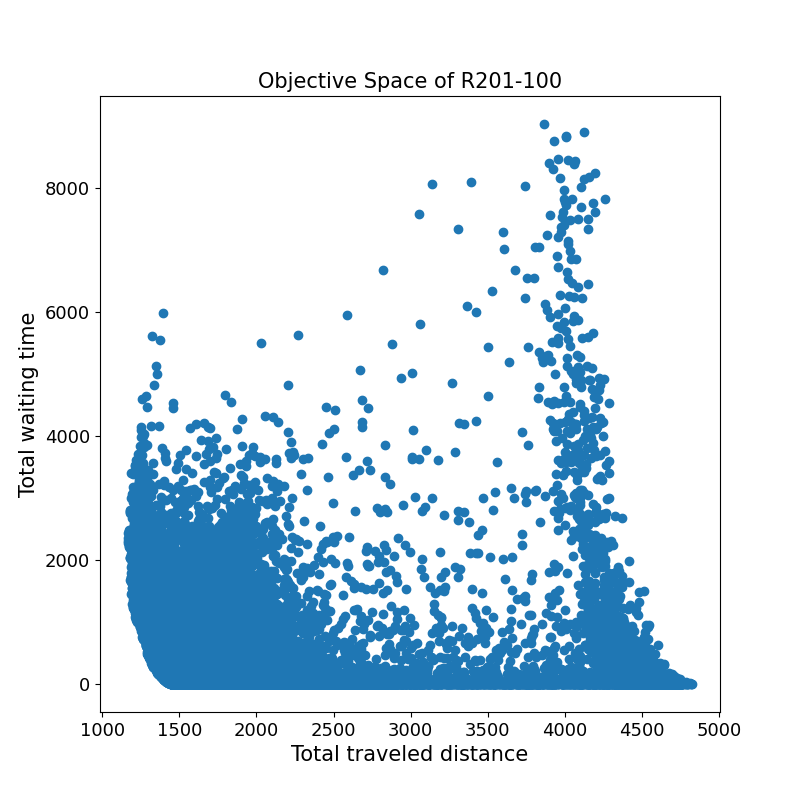

Values plotted in this chart, from the file beside it:
1362.4	165.4	
1348	253.0	
1451	17.5	
3316	16.2	
1238	1122	
1355	336.1	
4081	404.7	
1817	235.1	
2203	166.7	
3999	0.0	
2032	1168	
1534	0.3	
1183	2021	
1604	0.0	
1381	475.7	
1176	2792	
1488	0.0	
1925	1.5	
1361	1272	
1700	738.0	
1427	431.9	
4448	0.0	
1849	3.1	
1379	276.5	
1436	574.5	
1782	70.7	
1407	147.2	
1540	19.3	
1860	0.0	
4467	27.7	
1598	0.0	
1476	90.8	
1444	253.5	
1463	653.3	
1599	457.5	
1774	6.3	
2030	0.0	
1634	0.0	
1262	3997	
1768	0.0	
1582	27.6	
1805	136.7	
4408	0.0	
1630	7.6	
1519	193.2	
1880	103.5	
2138	230.4	
1899	323.7	
1952	241.1	
1526	800.7	
1536	0.0	
2111	1.8	
1745	132.2	
2181	10.4	
1500	4.2	
1603	0.0	
1737	0.0	
2189	98.7	
1568	3.1	
1566	529.8	
1511	1.1	
... 40,133 more rows
